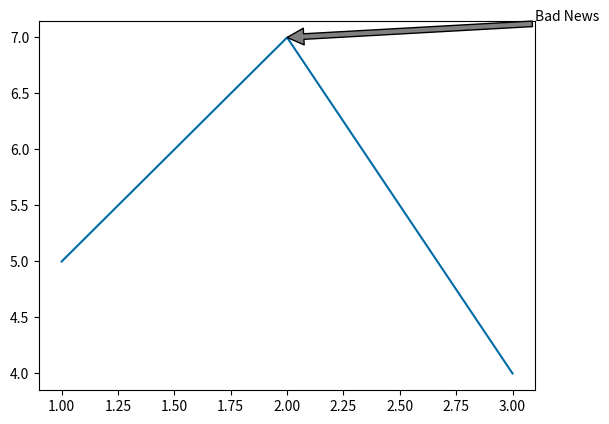

This figure's Python source:
from matplotlib import style
import matplotlib.pyplot as plt
style.use("tableau-colorblind10")
plt.plot([1, 2, 3], [5, 7, 4])

# 参数1是图画上写的内容，参数2 xy指的是在哪个店进行标注
# 参数3 xytext 是指插入文本的坐标
# 参数4 textcoords 是指
# 参数5 arrowprops ：dict，设置指向箭头的参数，字典中key值有①arrowstyle：设置箭头的样式，其value候选项如'->','|-|','-|>',也可以用字符串'simple','fancy'等，详情见顶部的官方项目地址链接。
plt.annotate('Bad News', xy=(2, 7), xytext=(1, 1), textcoords='axes fraction', arrowprops = dict(facecolor='grey'))
plt.savefig('16.png')
plt.show()